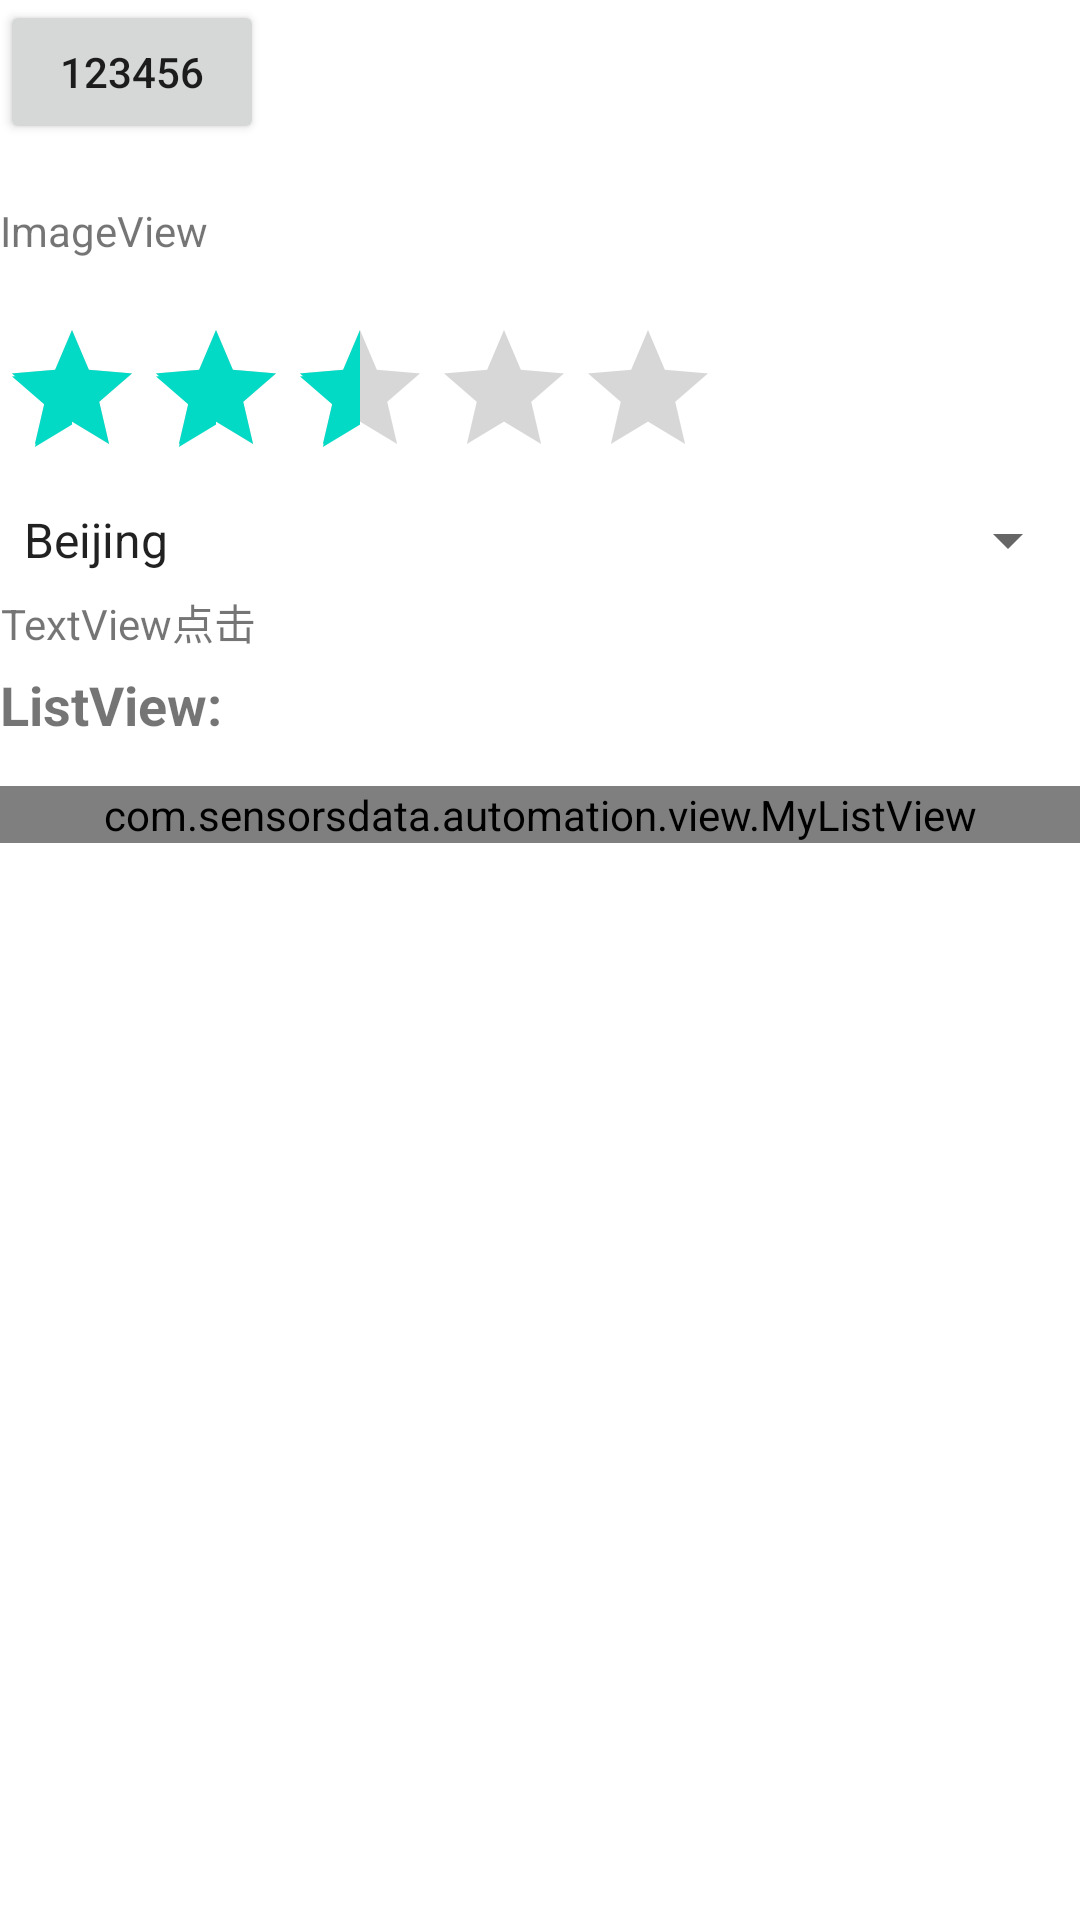

Write the Android layout XML for this screen, with the resource values it uses.
<!-- AndroidManifest.xml: application theme Theme.TestAGP32 -->
<!-- res/layout/activity_element.xml -->
<?xml version="1.0" encoding="utf-8"?>
<ScrollView xmlns:android="http://schemas.android.com/apk/res/android"
    xmlns:tools="http://schemas.android.com/tools"
    android:layout_width="match_parent"
    android:layout_height="match_parent"
    android:layout_margin="5dp"
    tools:context=".activity.ElementActivity">

    <LinearLayout
        android:layout_width="match_parent"
        android:layout_height="match_parent"
        android:focusable="true"
        android:focusableInTouchMode="true"
        android:orientation="vertical">
        

        <Button
            android:id="@+id/ele_btn"
            android:layout_width="wrap_content"
            android:layout_height="wrap_content"
            android:layout_marginBottom="5dp"
            android:gravity="center"
            android:singleLine="true"
            android:text="123456" />

        <LinearLayout
            android:layout_width="wrap_content"
            android:layout_height="wrap_content"
            android:layout_marginBottom="5dp"
            android:gravity="center_vertical"
            android:orientation="horizontal">
            <TextView
                android:layout_width="wrap_content"
                android:layout_height="wrap_content"
                android:layout_marginRight="10dp"
                android:text="ImageView" />
            <ImageView
                android:id="@+id/ele_iv"
                android:layout_width="48dp"
                android:layout_height="48dp"
                android:contentDescription="imageView点击"
                android:background="@mipmap/ic_launcher" />
        </LinearLayout>

        <RatingBar
            android:id="@+id/ele_rbar"
            android:layout_width="wrap_content"
            android:layout_height="wrap_content"
            android:rating="2.5"
            android:layout_marginBottom="5dp" />

        <Spinner
            android:id="@+id/ele_sp"
            android:layout_width="match_parent"
            android:layout_height="wrap_content"
            android:layout_marginBottom="5dp"
            android:entries="@array/spinner_test"
            android:spinnerMode="dropdown" />

        <TextView
            android:id="@+id/ele_tv"
            android:layout_width="wrap_content"
            android:layout_height="wrap_content"
            android:layout_marginBottom="5dp"
            android:gravity="center"
            android:singleLine="true"
            android:text="TextView点击" />

        <TextView
            android:layout_width="wrap_content"
            android:layout_height="wrap_content"
            android:text="ListView:"
            android:textSize="18sp"
            android:textStyle="bold" />

        <com.sensorsdata.automation.view.MyListView
            android:id="@+id/ele_lv"
            android:layout_width="match_parent"
            android:layout_height="wrap_content"
            android:layout_marginTop="15dp"
            android:layout_weight="1"
            android:entries="@array/list_test" />

    </LinearLayout>
</ScrollView>
<!-- resources referenced by this layout -->
<resources>
  <string-array name="list_test">
          <item>apple</item>
          <item>huawei</item>
          <item>samsung</item>
          <item>xiaomi</item>
          <item>oppo</item>
          <item>vivo</item>
      </string-array>
  <string-array name="spinner_test">
          <item>Beijing</item>
          <item>Shanghai</item>
          <item>Shenzhen</item>
          <item>Hefei</item>
      </string-array>
  <style name="Theme.TestAGP32" parent="Theme.MaterialComponents.DayNight.DarkActionBar">
          
          <item name="colorPrimary">@color/purple_500</item>
          <item name="colorPrimaryVariant">@color/purple_700</item>
          <item name="colorOnPrimary">@color/white</item>
          
          <item name="colorSecondary">@color/teal_200</item>
          <item name="colorSecondaryVariant">@color/teal_700</item>
          <item name="colorOnSecondary">@color/black</item>
          
          <item name="android:statusBarColor" tools:targetApi="l">?attr/colorPrimaryVariant</item>
          
      </style>
  <!-- not gathered from this repository: default colours our renderer supplied (Android Studio template values) -->
  <color name="purple_500">#FF6200EE</color>
  <color name="purple_700">#FF3700B3</color>
  <color name="teal_200">#FF03DAC5</color>
  <color name="teal_700">#FF018786</color>
  <color name="black">#FF000000</color>
  <color name="white">#FFFFFFFF</color>
</resources>
